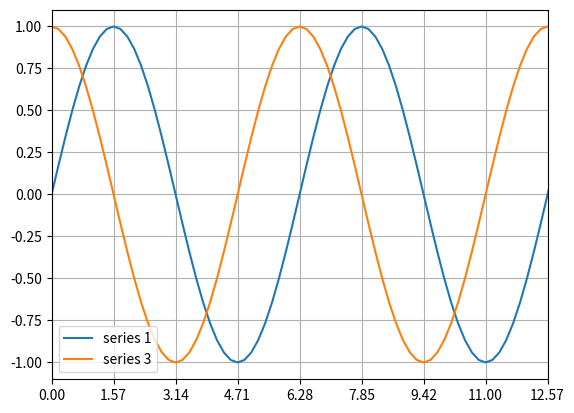
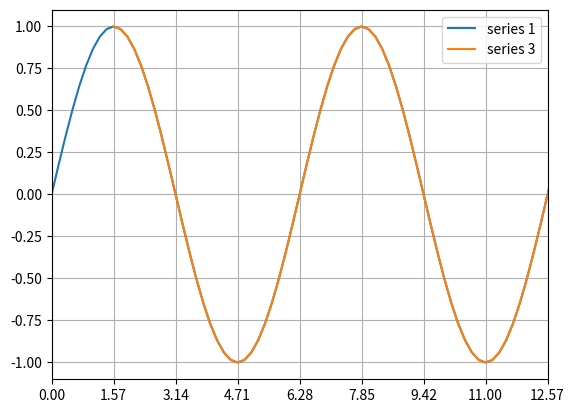

Write the Python code that produced these figures, in order.
# -*- coding: utf-8 -*-
"""
Created on Thu Nov 24 16:19:08 2022

[redacted]

Resources:
    
    Theory:
    https://en.wikipedia.org/wiki/Convolution
    https://numpy.org/doc/stable/reference/generated/numpy.correlate.html
    
    Normalization:
    https://stackoverflow.com/questions/53436231/normalized-cross-correlation-in-python
"""



import matplotlib.pyplot as plt
import numpy as np
import pandas as pd
import os
import sys
import math
from scipy import signal


# x1 = np.arange(0, 2*math.pi)

n_periods = 5
step = 10
x1 = np.arange(0, n_periods*360 + step, step)*math.pi/180

# x1 = np.linspace(0,4,9)*math.pi
x2 = x1




series_1 = []
series_2 = []
series_3 = []

for i in range(0, len(x1)):
    series_1.append(math.sin(x1[i]))
    # series_2.append(math.sin(x1[i]-1)) 
    series_3.append(math.sin(x1[i]+math.pi/2)) 
    

plt.figure()
plt.plot(x1, series_1, label='series 1')
# plt.plot(x1, series_2, label='series 2')
plt.plot(x2, series_3, label='series 3')
plt.xticks(np.linspace(0,2*n_periods,4*n_periods+1)*math.pi)
plt.xlim(0,4*math.pi)
plt.legend()
plt.grid()
plt.show()


correlation = np.correlate(series_1, series_3, mode = 'full')

lags = signal.correlation_lags(len(series_1), len(series_3), mode="full")
lag = lags[np.argmax((correlation))]

new_signal_3 = np.roll(series_3, lag)


if lag > 0:    
    new_signal_3 = new_signal_3[lag:]
    x2 = x2[lag:]
    
else:
    new_signal_3 = new_signal_3[:lag] 
    x2 = x2[:lag]

plt.figure()
plt.plot(x1, series_1, label='series 1')
# plt.plot(x1, series_2, label='series 2')
plt.plot(x2, new_signal_3, label='series 3', linestyle='-')
plt.xticks(np.linspace(0,2*n_periods,4*n_periods+1)*math.pi)
plt.xlim(0,4*math.pi)
plt.legend()
plt.grid()


sys.exit()
#%%

x = [4,4,4,4,6,8,10,8,6,4,4,4,4,4,4,4,4,4,4,4,4,4,4]
y = [4,4,4,4,4,4,4,4,4,4,4,4,4,4,4,4,6,8,10,8,6,4,4]

correlation = signal.correlate(x-np.mean(x), y - np.mean(y), mode="full")
# correlation = signal.correlate(series_1-np.mean(series_1), series_3 - np.mean(series_3), mode="full")

# correlation = signal.correlate(series_1, series_2)
# lags = signal.correlation_lags(len(x), len(y), mode="full")
# lag = lags[np.argmax(abs(correlation))]

#%%

vec_1 = [1, 2, 3, 4, 5, 6, 7, 8, 9, 10]
vec_2 = [4, 5, 6, 7, 8, 9, 10, 1, 2, 3]

correlation = np.correlate(vec_1,vec_2,  mode = 'full')

lags = signal.correlation_lags(len(vec_1), len(vec_2), mode="full")
lag = lags[np.argmax(abs(correlation))]

new_vec_2 = np.roll(vec_2, lag)


